Run: headless pygame with SDL's dummy video driver; simulated clock (each Clock.tick advances the game by its frame time, no real sleeping); random seed 0; keys injected as events and as key.get_pressed() state; no mouse input.
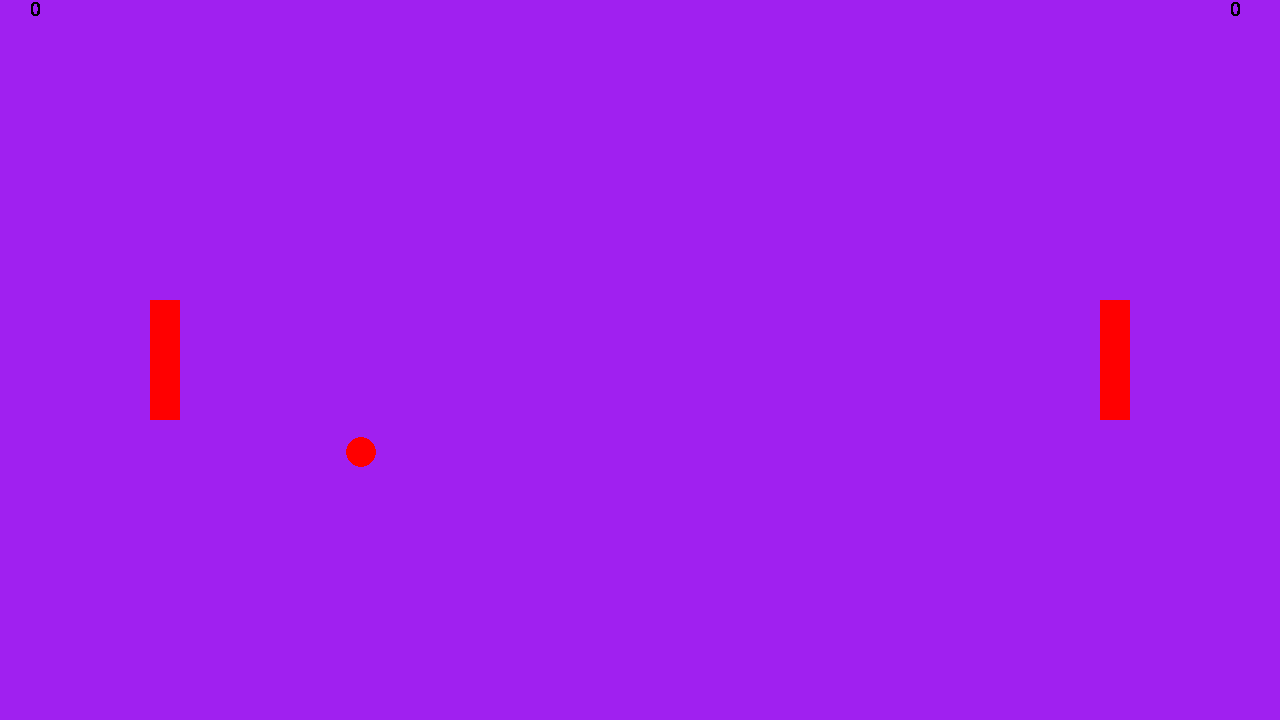
Frame 1 of 4 · flips 1–60 · no input
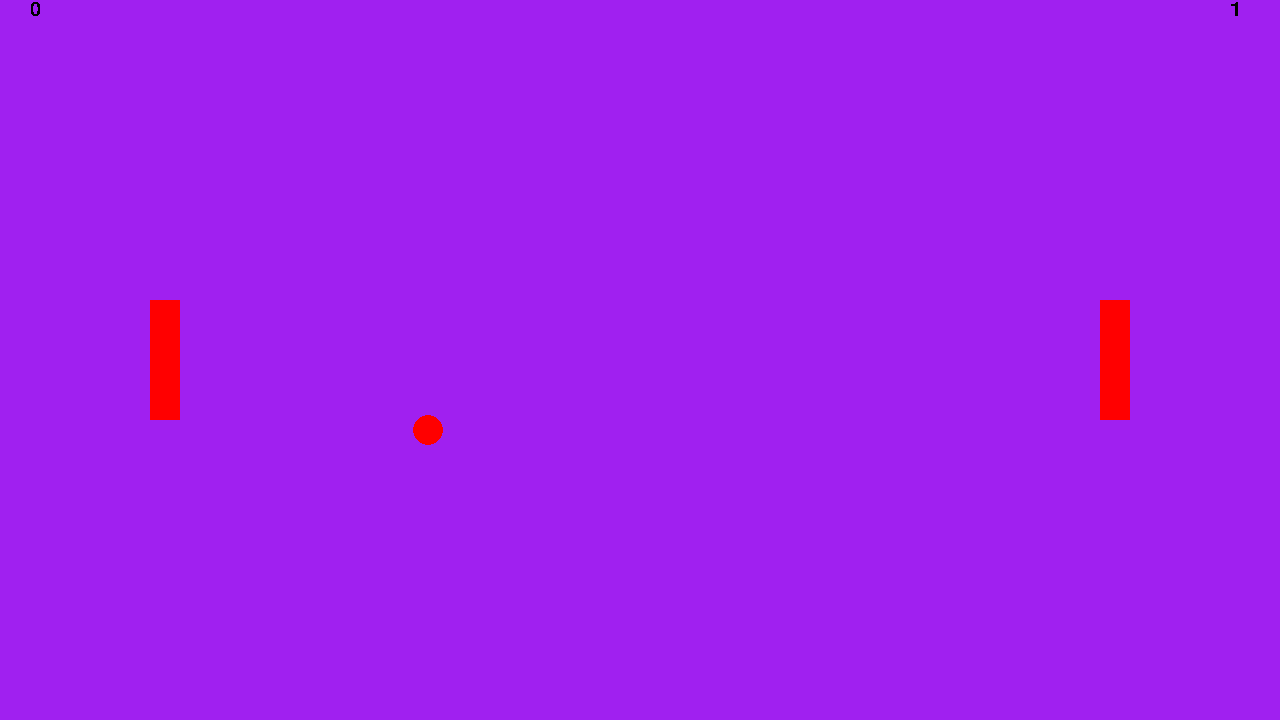
Frame 2 of 4 · flips 61–180 · tapped SPACE, RETURN · held RIGHT (→), D
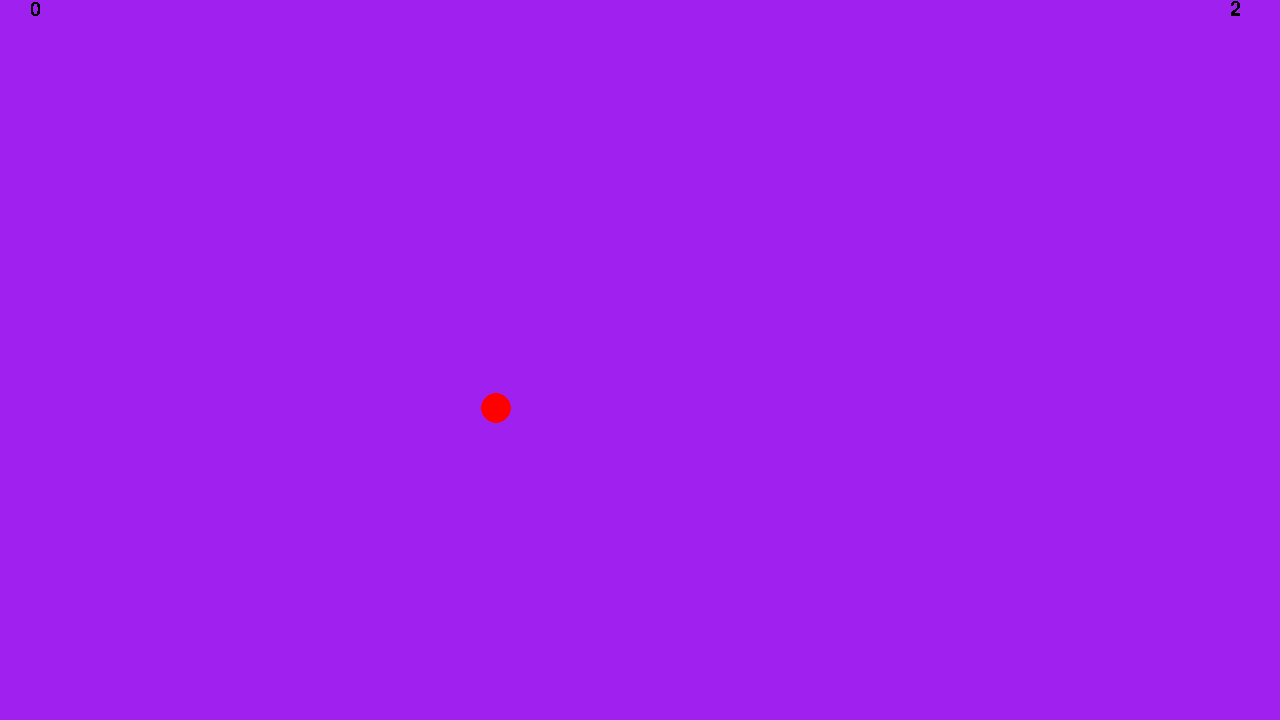
Frame 3 of 4 · flips 181–300 · held DOWN (↓), S
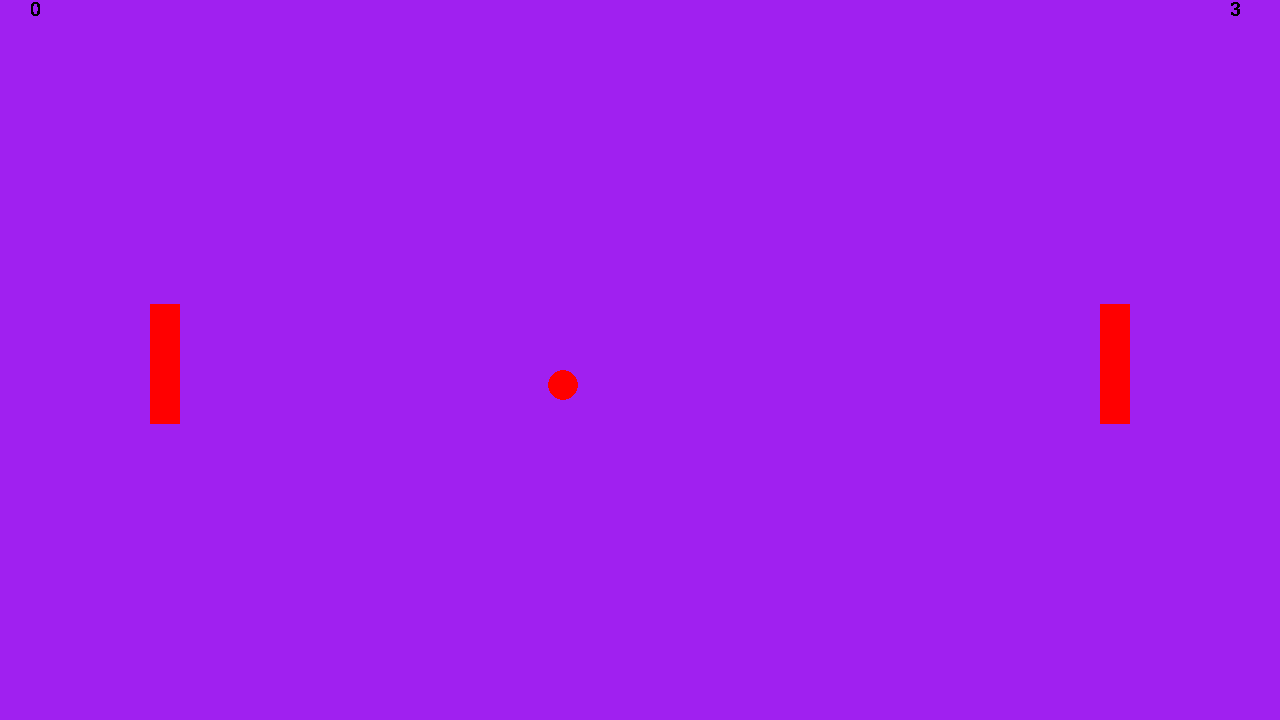
Frame 4 of 4 · flips 301–420 · held LEFT (←), A, UP (↑), W

The pygame program that drew these frames:

import pygame
import math

# pygame setup
pygame.init()
screen = pygame.display.set_mode((1280, 720))
clock = pygame.time.Clock()
running = True
coolfondant = pygame.font.SysFont('Comic Sans MS', 30)
dt = 0
scores = [0, 0]
paddleHeight = 120
paddleWidth = 30
paddleRightEdgeX = 180
rPaddleLeftEdgeX = screen.get_width() -180
ballPosition = pygame.Vector2(screen.get_width() / 2, screen.get_height() / 2)
ballVelocity = pygame.Vector2(-300, 100)  # Initial velocity
paddlePosition = {'x': 150, 'y': (screen.get_height() / 2) - (paddleHeight / 2)}
rPaddlePosition = {'x': rPaddleLeftEdgeX, 'y': (screen.get_height() / 2) - (paddleHeight / 2)}

while running:
    # poll for events
    for event in pygame.event.get():
        if event.type == pygame.QUIT:
            running = False

    # fill the screen with a color
    screen.fill("purple")

    if ballPosition.x <= 0:
        ballPosition.x = screen.get_width() / 2
        ballPosition.y = screen.get_height() / 2
        scores[0] += 1
        ballVelocity = pygame.Vector2(-300, 100)  # Reset ball velocity
    elif ballPosition.x >= screen.get_width():
        ballPosition.x = screen.get_width() / 2
        ballPosition.y = screen.get_height() / 2
        scores[1] += 1
        ballVelocity = pygame.Vector2(-300, 100)  # Reset ball velocity

    text_surface = coolfondant.render(str(scores[0]), False, (0, 0, 0))
    screen.blit(text_surface, (screen.get_width() - 50, 0))
    text_surface = coolfondant.render(str(scores[1]), False, (0, 0, 0))
    screen.blit(text_surface, (30, 0))
    pygame.draw.circle(screen, "red", ballPosition, 15)
    paddle = pygame.Rect(paddlePosition['x'], paddlePosition['y'], paddleWidth, paddleHeight)
    pygame.draw.rect(screen, "red", paddle)
    Rpaddle = pygame.Rect(rPaddlePosition['x'], rPaddlePosition['y'], paddleWidth, paddleHeight)
    pygame.draw.rect(screen, "red", Rpaddle)
    
    # Paddle movement
    keys = pygame.key.get_pressed()
    if keys[pygame.K_w]:
        paddlePosition['y'] -= 300 * dt
    if keys[pygame.K_s]:
        paddlePosition['y'] += 300 * dt

    keys = pygame.key.get_pressed()
    if keys[pygame.K_UP]:
        rPaddlePosition['y'] -= 300 * dt
    if keys[pygame.K_DOWN]:
        rPaddlePosition['y'] += 300 * dt
    
    # Ball movement
    ballPosition += ballVelocity * dt

    # Collision detection
    ballEdgeX = ballPosition.x - 15  # Left edge of the ball
    rBallEdgeX = ballPosition.x # Right edge of the ball
    ballEdgeY = ballPosition.y
    paddleTopPixel = paddlePosition['y']
    paddleBottomPixel = paddlePosition['y'] + paddleHeight
    rPaddleTopPixel = rPaddlePosition['y']
    rPaddleBottomPixel = rPaddlePosition['y'] + paddleHeight
    
    if ballEdgeY >= screen.get_height() or ballEdgeY <=0:
        if ballVelocity.y >0:
            ballVelocity.y = -ballVelocity.y
        else:
            ballVelocity.y *=-1
    #TODO: This should technically be a function so we can do both left and right. 
    if (ballEdgeX < paddleRightEdgeX and rBallEdgeX > paddleRightEdgeX - 30) and paddleTopPixel <= ballEdgeY <= paddleBottomPixel:
        # Calculate bounce angle
        # distance from center=ball’s y position−paddle’s center y position
        relative_intersect = (ballPosition.y - (paddlePosition['y'] + paddleHeight / 2)) / (paddleHeight / 2)
        max_bounce_angle = math.radians(45)  # Convert to radians
        new_angle = relative_intersect * max_bounce_angle #update theta
        
        # Update ball velocity
        ballSpeed = ballVelocity.length()
        ballVelocity.x = ballSpeed * math.cos(new_angle)
        ballVelocity.y = ballSpeed * math.sin(new_angle)
    
    #TODO: aforementioned function
    elif (rBallEdgeX > rPaddleLeftEdgeX and ballEdgeX < rPaddleLeftEdgeX + 30) and rPaddleTopPixel <= ballEdgeY <= rPaddleBottomPixel:
        # Calculate bounce angle
        # distance from center=ball’s y position−paddle’s center y position
        relative_intersect = (ballPosition.y - (rPaddlePosition['y'] + paddleHeight / 2)) / (paddleHeight / 2)
        max_bounce_angle = math.radians(45)  # Convert to radians
        new_angle = relative_intersect * max_bounce_angle #update theta
        
        # Update ball velocity
        ballSpeed = ballVelocity.length()
        ballVelocity.x = ballSpeed * math.cos(new_angle)
        ballVelocity.y = ballSpeed * math.sin(new_angle)
        
        # Ensure the ball moves to the left after hitting the paddle
        ballVelocity.x *= -1
    
    # flip() the display
    pygame.display.flip()
    dt = clock.tick(60) / 1000

pygame.quit()
